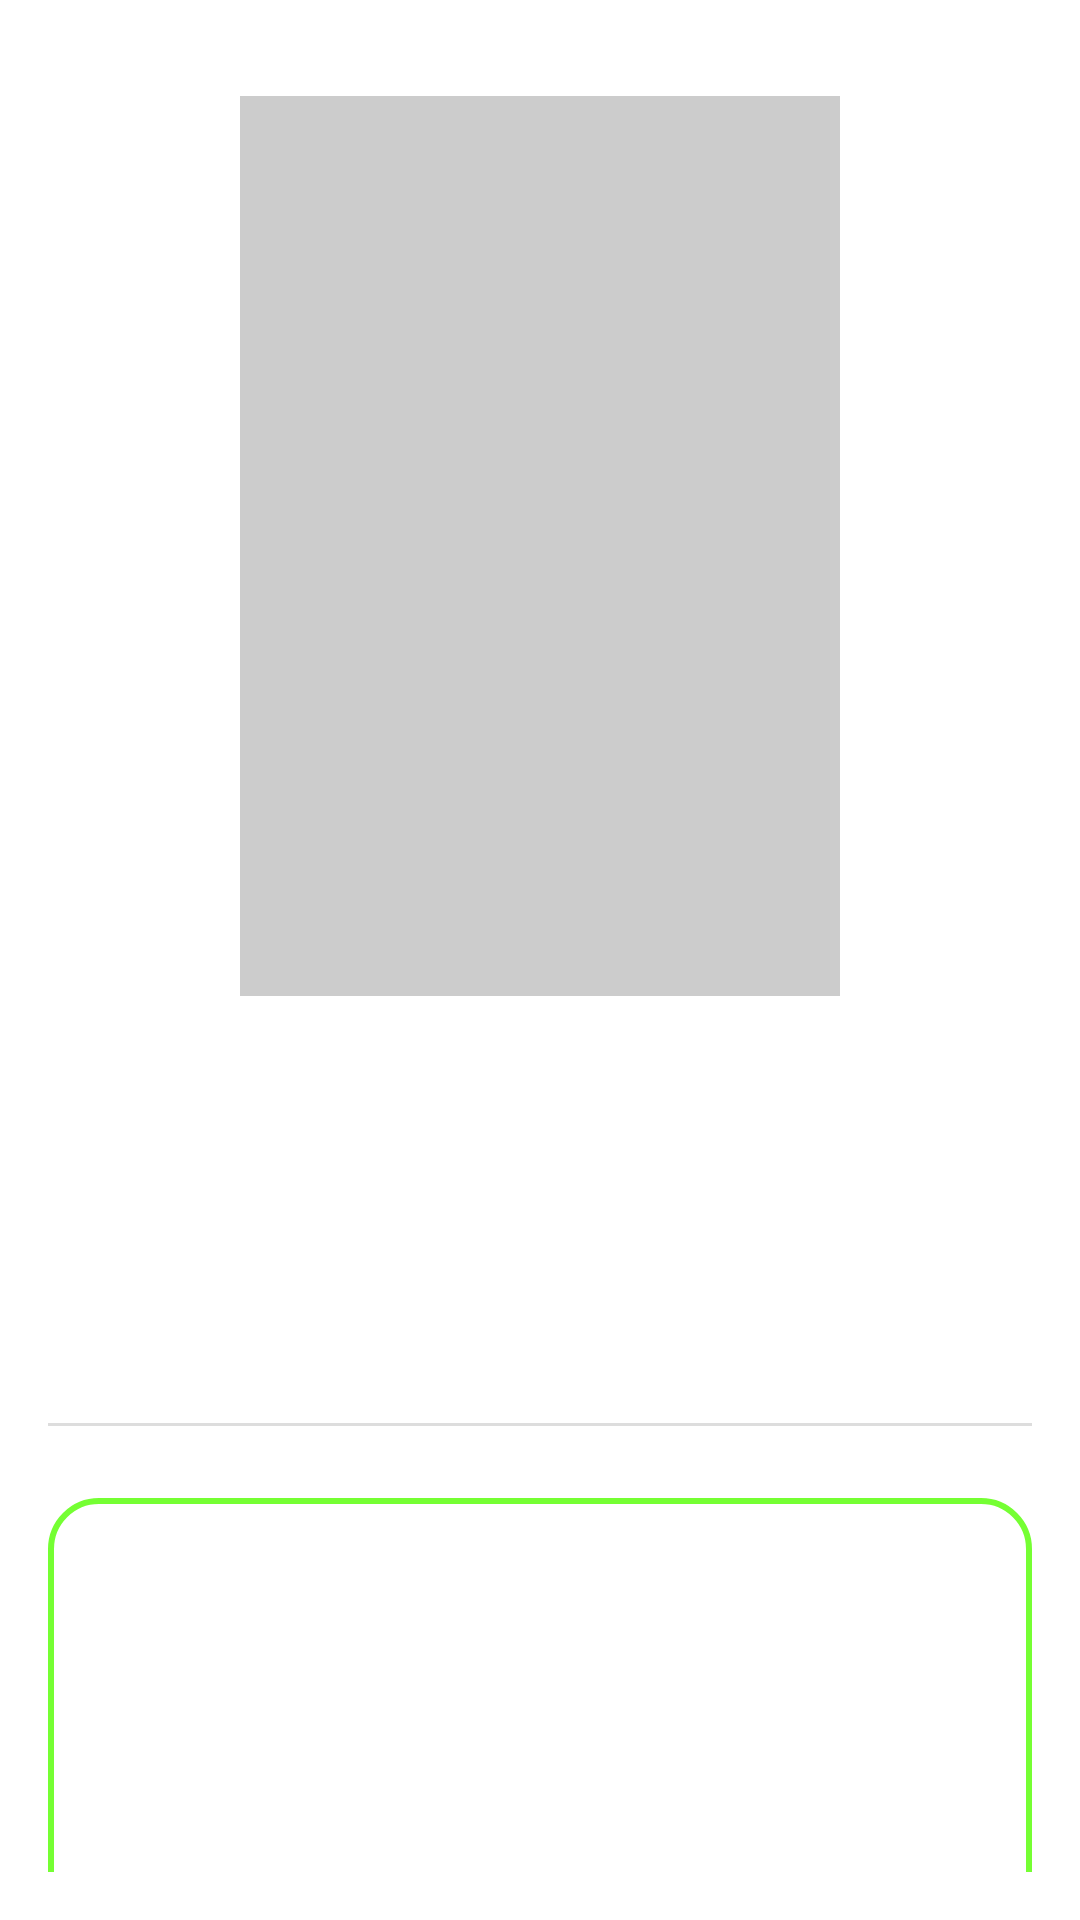

Layout XML and referenced resources for this Android screen:
<!-- AndroidManifest.xml: application theme Theme.Readyread -->
<!-- res/layout/activity_book_details.xml -->
<?xml version="1.0" encoding="utf-8"?>
<LinearLayout xmlns:android="http://schemas.android.com/apk/res/android"
    android:layout_width="match_parent"
    android:layout_height="match_parent"
    android:orientation="vertical"
    android:padding="16dp"
    android:background="@android:color/white">

    <ImageView
        android:id="@+id/coverImageView"
        android:layout_width="200dp"
        android:layout_height="300dp"
        android:layout_gravity="center"
        android:layout_marginTop="16dp"
        android:layout_marginBottom="16dp"
        android:background="@drawable/rounded_corners"
        android:contentDescription="Book Cover"
        android:scaleType="centerCrop"
        android:src="@drawable/placeholder_image" />

    <TextView
        android:id="@+id/titleTextView"
        android:layout_width="wrap_content"
        android:layout_height="wrap_content"
        android:textStyle="bold"
        android:textSize="24sp"
        android:textColor="#333333"
        android:layout_marginTop="8dp"
        android:layout_gravity="center_horizontal"
        android:maxLines="2"
        android:ellipsize="end"
        android:padding="8dp" />

    <TextView
        android:id="@+id/authorsTextView"
        android:layout_width="wrap_content"
        android:layout_height="wrap_content"
        android:textColor="#666666"
        android:textSize="16sp"
        android:layout_marginTop="4dp"
        android:layout_gravity="center_horizontal" />

    <TextView
        android:id="@+id/ratingTextView"
        android:layout_width="wrap_content"
        android:layout_height="wrap_content"
        android:textColor="#FF9800"
        android:textSize="18sp"
        android:layout_marginTop="4dp"
        android:layout_gravity="center_horizontal" />

    <View
        android:layout_width="match_parent"
        android:layout_height="1dp"
        android:background="#DDDDDD"
        android:layout_marginTop="16dp"
        android:layout_marginBottom="16dp" />

    <ScrollView
        android:layout_width="match_parent"
        android:layout_height="228dp"
        android:layout_marginTop="8dp"
        android:padding="8dp"
        android:background="@drawable/rounded_background">

        <TextView
            android:id="@+id/summaryTextView"
            android:layout_width="wrap_content"
            android:layout_height="wrap_content"
            android:ellipsize="end"
            android:lineSpacingExtra="4dp"
            android:maxLines="10"
            android:padding="8dp"
            android:textColor="#444444"
            android:textSize="16sp" />
    </ScrollView>
</LinearLayout>
<!-- resources referenced by this layout -->
<resources>
  <!-- drawable placeholder_image (drawable) -->
  <shape xmlns:android="http://schemas.android.com/apk/res/android"
      android:shape="rectangle">
      <solid android:color="#CCCCCC"/>
      <size android:width="100dp" android:height="150dp"/>
      <padding android:left="16dp" android:right="16dp" android:top="16dp" android:bottom="16dp"/>
  </shape>
  <!-- drawable rounded_background (drawable) -->
  <?xml version="1.0" encoding="utf-8"?>
  
  <shape xmlns:android="http://schemas.android.com/apk/res/android">
      <solid android:color="#FFFFFF" />
      <corners android:radius="16dp" />
      <padding android:left="8dp" android:top="8dp" android:right="8dp" android:bottom="8dp" />
      <stroke android:color="@color/colorPrimary" android:width="2dp" />
  </shape>
  <style name="Theme.Readyread" parent="Theme.MaterialComponents.DayNight.DarkActionBar">
          
          <item name="colorPrimary">@color/purple_500</item>
          <item name="colorPrimaryVariant">@color/purple_700</item>
          <item name="colorOnPrimary">@color/white</item>
          
          <item name="colorSecondary">@color/teal_200</item>
          <item name="colorSecondaryVariant">@color/teal_700</item>
          <item name="colorOnSecondary">@color/black</item>
          
          <item name="android:statusBarColor">?attr/colorPrimaryVariant</item>
          
      </style>
  <color name="colorPrimary">#75ff33</color>
  <color name="purple_500">#FF6200EE</color>
  <color name="purple_700">#FF3700B3</color>
  <color name="white">#FFFFFFFF</color>
  <color name="teal_200">#FF03DAC5</color>
  <color name="teal_700">#FF018786</color>
  <color name="black">#FF000000</color>
</resources>
